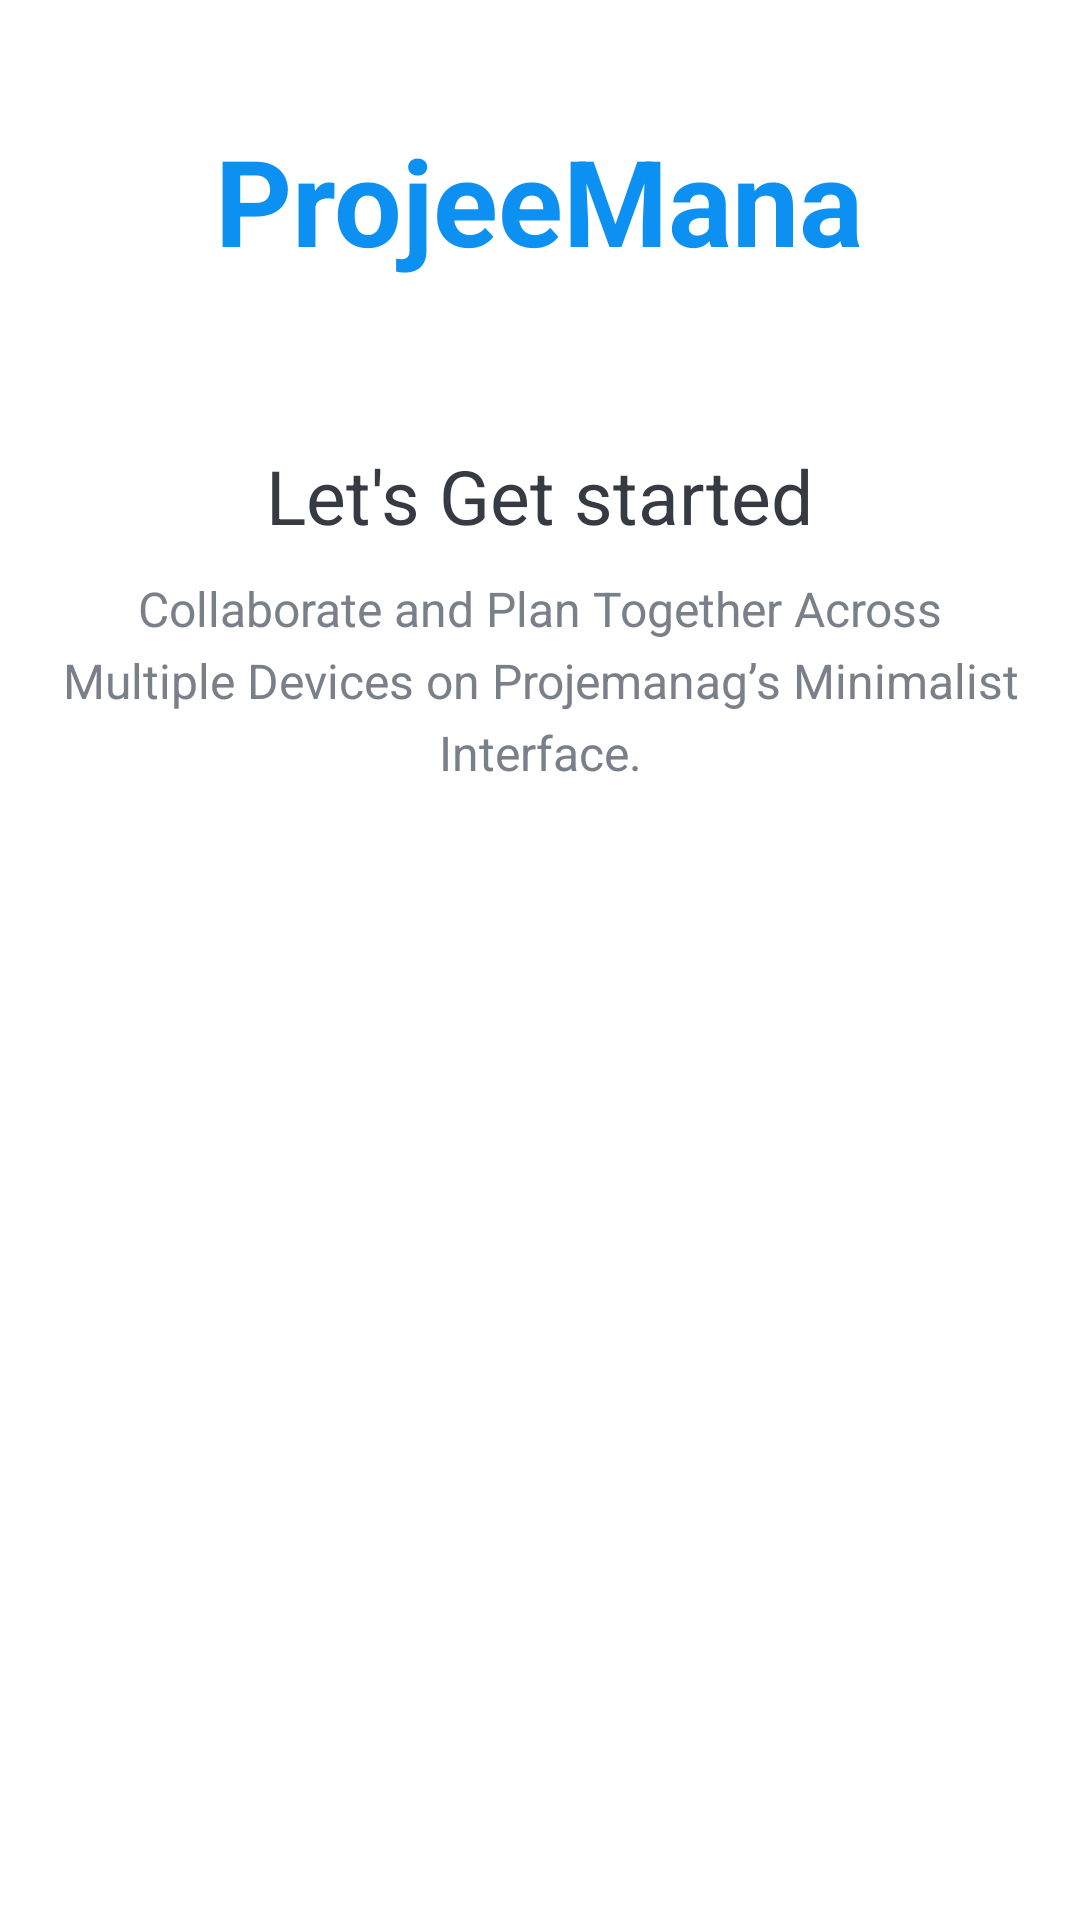

This screen was rendered from an Android layout file. Write that file and the resources it references.
<!-- AndroidManifest.xml: activity theme Theme.Projemanag.NoActionBar -->
<!-- res/layout/activity_intro.xml -->
<?xml version="1.0" encoding="utf-8"?>

<LinearLayout xmlns:android="http://schemas.android.com/apk/res/android"
    xmlns:tools="http://schemas.android.com/tools"
    android:layout_width="match_parent"
    android:layout_height="match_parent"
    android:background="@drawable/intro_background"
    android:gravity="center_horizontal"
    android:orientation="vertical"
    tools:context=".activities.IntroActivity">

    <TextView
        android:id="@+id/tv_app_name_intro"
        android:layout_width="wrap_content"
        android:layout_height="wrap_content"
        android:layout_marginTop="@dimen/intro_screen_title_text_marginTop"
        android:text="@string/app_name"
        android:textColor="@color/colorAccent"
        android:textSize="@dimen/intro_screen_title_text_size"
        android:textStyle="bold" />

    <ImageView
        android:layout_width="wrap_content"
        android:layout_height="wrap_content"
        android:layout_marginTop="@dimen/intro_screen_image_marginTop"
        android:contentDescription="@string/image_contentDescription"
        android:src="@drawable/ic_task_image" />

    <TextView
        android:layout_width="wrap_content"
        android:layout_height="wrap_content"
        android:layout_marginTop="@dimen/lets_get_started_text_marginTop"
        android:text="@string/let_s_get_started_text"
        android:textColor="@color/primary_text_color"
        android:textSize="@dimen/lets_get_started_text_size" />

    <TextView
        android:layout_width="match_parent"
        android:layout_height="wrap_content"
        android:layout_marginStart="@dimen/intro_text_marginStartEnd"
        android:layout_marginTop="@dimen/intro_text_marginTop"
        android:layout_marginEnd="@dimen/intro_text_marginStartEnd"
        android:gravity="center"
        android:lineSpacingExtra="@dimen/intro_text_line_spacing_extra"
        android:text="@string/intro_text_description"
        android:textColor="@color/secondary_text_color"
        android:textSize="@dimen/intro_text_size" />

    <Button
        android:id="@+id/btn_sign_in_intro"
        android:layout_width="match_parent"
        android:layout_height="wrap_content"
        android:layout_gravity="center"
        android:layout_marginStart="@dimen/btn_marginStartEnd"
        android:layout_marginTop="@dimen/intro_screen_sign_in_btn_marginTop"
        android:layout_marginEnd="@dimen/btn_marginStartEnd"
        android:background="@drawable/shape_button_rounded"
        android:foreground="?attr/selectableItemBackground"
        android:gravity="center"
        android:paddingTop="@dimen/btn_paddingTopBottom"
        android:paddingBottom="@dimen/btn_paddingTopBottom"
        android:text="@string/sign_in"
        android:textColor="@android:color/white"
        android:textSize="@dimen/btn_text_size" />

    <Button
        android:id="@+id/btn_sign_up_intro"
        android:layout_width="match_parent"
        android:layout_height="wrap_content"
        android:layout_gravity="center"
        android:layout_marginStart="@dimen/btn_marginStartEnd"
        android:layout_marginTop="@dimen/intro_screen_sign_up_btn_marginTop"
        android:layout_marginEnd="@dimen/btn_marginStartEnd"
        android:background="@drawable/white_border_shape_button_rounded"
        android:foreground="?attr/selectableItemBackground"
        android:gravity="center"
        android:paddingTop="@dimen/btn_paddingTopBottom"
        android:paddingBottom="@dimen/btn_paddingTopBottom"
        android:text="@string/sign_up"
        android:textColor="@color/colorWhite"
        android:textSize="@dimen/btn_text_size" />
</LinearLayout>
<!-- resources referenced by this layout -->
<resources>
  <color name="colorAccent">#0C90F1</color>
  <color name="colorWhite">#FFFFFF</color>
  <color name="primary_text_color">#363A43</color>
  <color name="secondary_text_color">#7A8089</color>
  <dimen name="btn_marginStartEnd">20dp</dimen>
  <dimen name="btn_paddingTopBottom">8dp</dimen>
  <dimen name="btn_text_size">18sp</dimen>
  <dimen name="intro_screen_image_marginTop">30dp</dimen>
  <dimen name="intro_screen_sign_in_btn_marginTop">50dp</dimen>
  <dimen name="intro_screen_sign_up_btn_marginTop">15dp</dimen>
  <dimen name="intro_screen_title_text_marginTop">40dp</dimen>
  <dimen name="intro_screen_title_text_size">40sp</dimen>
  <dimen name="intro_text_line_spacing_extra">5dp</dimen>
  <dimen name="intro_text_marginStartEnd">20dp</dimen>
  <dimen name="intro_text_marginTop">10dp</dimen>
  <dimen name="intro_text_size">16sp</dimen>
  <dimen name="lets_get_started_text_marginTop">25dp</dimen>
  <dimen name="lets_get_started_text_size">25sp</dimen>
  <string name="app_name">ProjeeMana</string>
  <string name="image_contentDescription">image</string>
  <string name="intro_text_description">Collaborate and Plan Together Across Multiple Devices on Projemanag’s Minimalist Interface.</string>
  <string name="let_s_get_started_text">Let\'s Get started</string>
  <string name="sign_in">SIGN IN</string>
  <string name="sign_up">SIGN UP</string>
  <style name="Theme.Projemanag.NoActionBar">
          <item name="windowActionBar">false</item>
          <item name="windowNoTitle">true</item>
      </style>
</resources>
